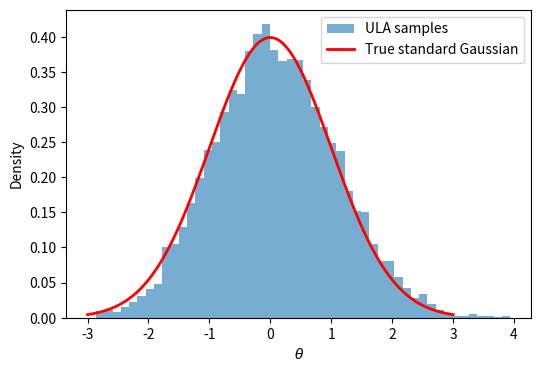

Write the Python code that produced this figure.
import numpy as np
import matplotlib.pyplot as plt
from scipy.stats import norm

'''
This is an introductory example of approximating a standard Gaussian posterior distribution using the
Unadjusted Langevin Algorithm.

We assume that the true posterior distribution is proportional to exp(-1/2 * theta^2)
'''
rng = np.random.default_rng(11)

#step size
delta = 0.1 

#initial value
theta_0 = 0.0

#number of iterations
n=10000

#initialize approximation sample
theta = np.zeros(n)
theta[0] = theta_0

for k in range(0,n-1):
    Z = rng.normal()
    theta[k+1] = theta[k] - 0.5*delta*theta[k] + np.sqrt(delta)*Z

#plot
x = np.linspace(-3,3,200)
plt.figure(figsize=(6,4))
plt.hist(theta,bins=50,density=True,alpha=0.6,label = "ULA samples")
plt.plot(x,norm.pdf(x,0,1),'r-', lw=2,label="True standard Gaussian")
plt.xlabel(r"$\theta$")
plt.ylabel("Density")
plt.legend()
plt.savefig("ula_example", dpi=300, bbox_inches='tight')
plt.show()
